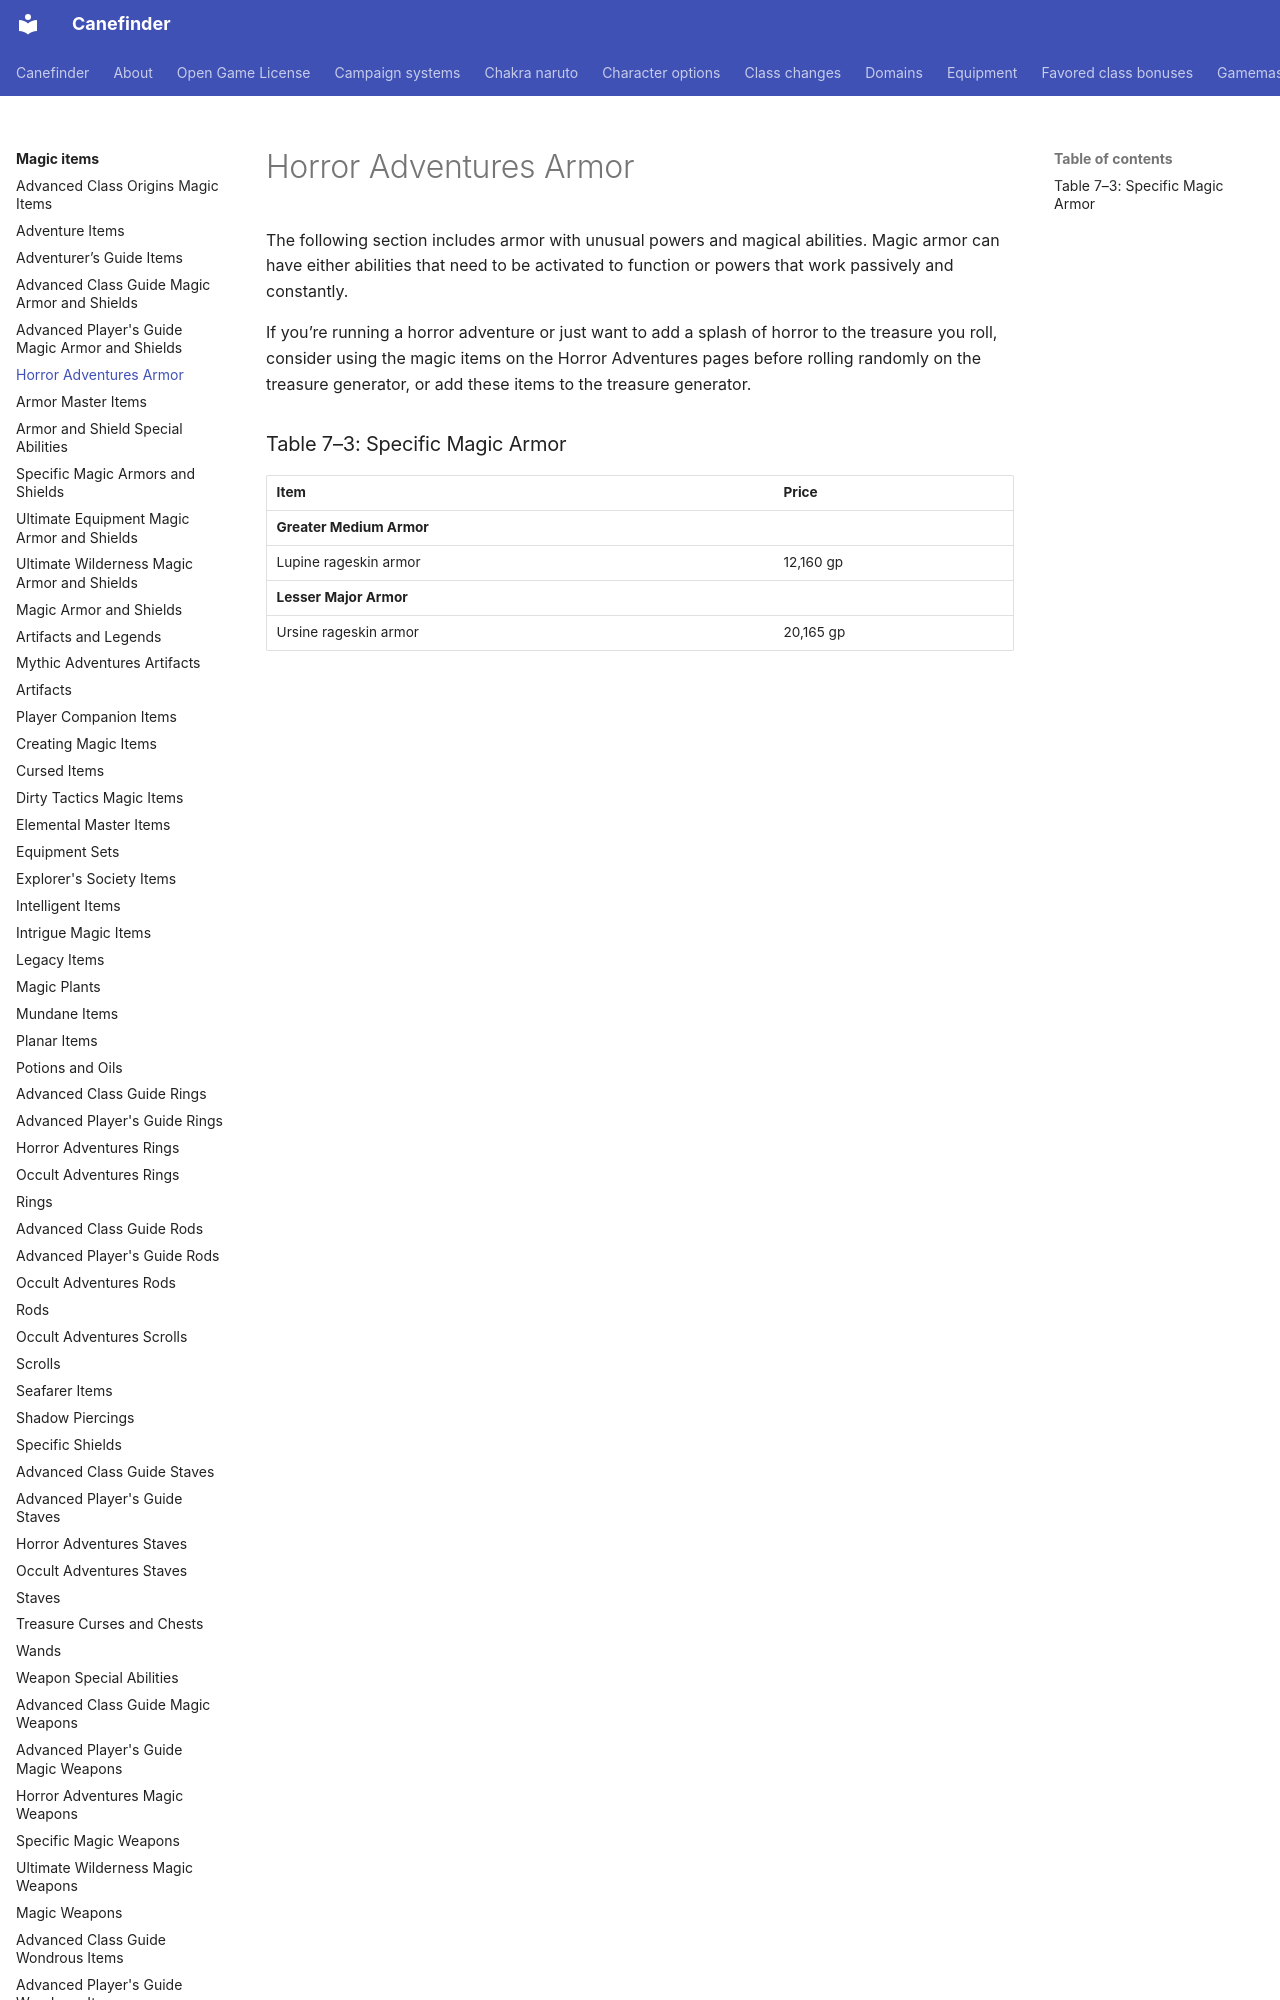

repository: canefinderhouserules/Canefinderhouserules · page: magic-items/armor-ha/index.html · generator: mkdocs

# Horror Adventures Armor

The following section includes armor with unusual powers and magical abilities. Magic armor can have either abilities that need to be activated to function or powers that work passively and constantly.

If you’re running a horror adventure or just want to add a splash of horror to the treasure you roll, consider using the magic items on the Horror Adventures pages before rolling randomly on the treasure generator, or add these items to the treasure generator.
